Run: headless pygame with SDL's dummy video driver; simulated clock (each Clock.tick advances the game by its frame time, no real sleeping); random seed 0; keys injected as events and as key.get_pressed() state; no mouse input; restart key SPACE tapped at the start of phases 3 and 4.
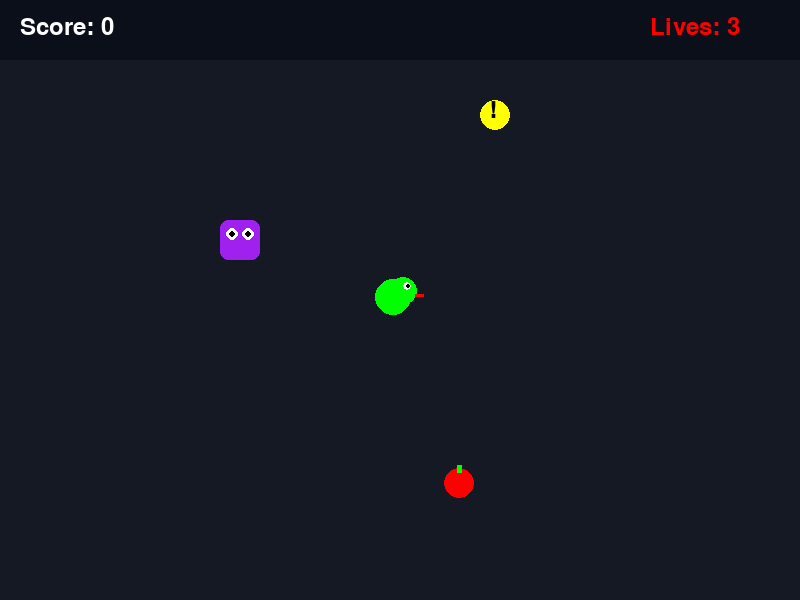
Frame 1 of 4 · flips 1–60 · no input
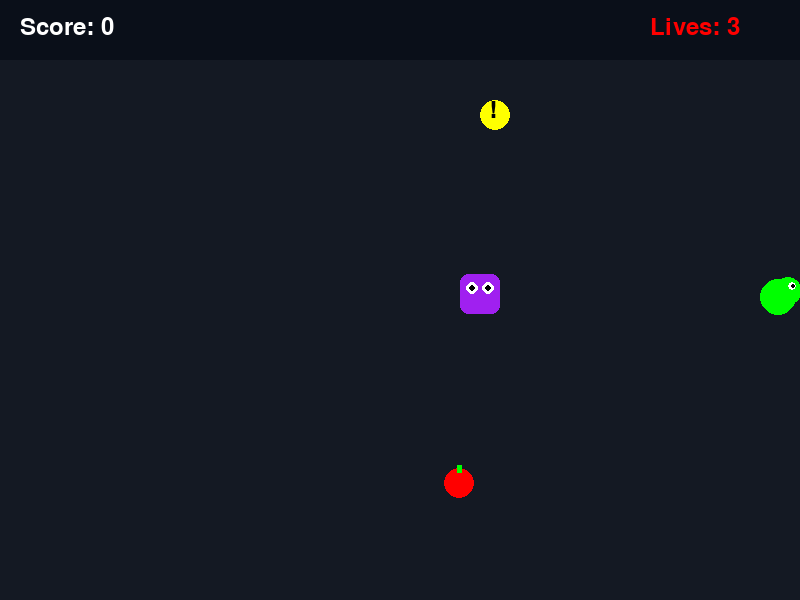
Frame 2 of 4 · flips 61–180 · tapped SPACE, RETURN · held RIGHT (→), D
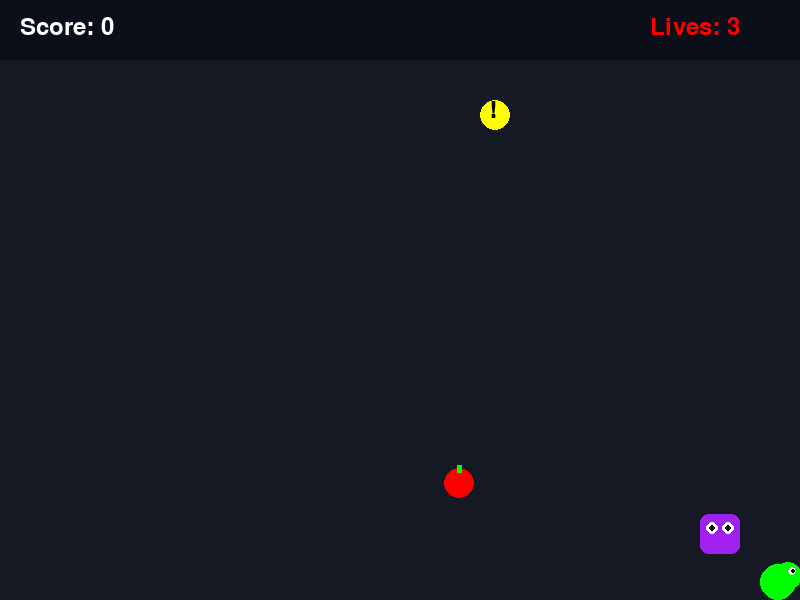
Frame 3 of 4 · flips 181–300 · tapped SPACE · held DOWN (↓), S
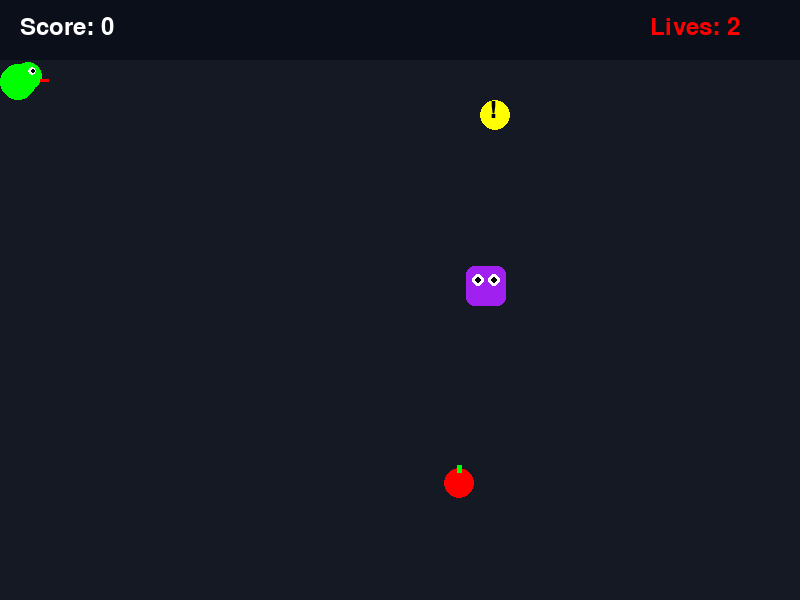
Frame 4 of 4 · flips 301–420 · tapped SPACE · held LEFT (←), A, UP (↑), W

The pygame program that drew these frames:

# C4K - SNAKE BYTE: Python Dungeon Game


import pygame
import random

pygame.init()

WIDTH = 800
HEIGHT = 600

screen = pygame.display.set_mode((WIDTH, HEIGHT))
pygame.display.set_caption("Python Dungeon")

clock = pygame.time.Clock()

font = pygame.font.Font(None, 36)
bigFont = pygame.font.Font(None, 72)

playerX = 375
playerY = 275

playerSize = 40
playerSpeed = 5

score = 0
lives = 3

appleX = random.randint(50, 700)
appleY = random.randint(80, 500)

enemyX = 100
enemyY = 100

enemySize = 40
enemySpeed = 2

powerX = random.randint(50, 700)
powerY = random.randint(80, 500)

powerSize = 30
powerActive = False
powerTimer = 0

gameOver = False


def resetGame():
    global playerX
    global playerY
    global enemyX
    global enemyY
    global appleX
    global appleY
    global powerX
    global powerY
    global score
    global lives
    global playerSpeed
    global powerActive
    global gameOver

    playerX = 375
    playerY = 275

    enemyX = 100
    enemyY = 100

    appleX = random.randint(50, 700)
    appleY = random.randint(80, 500)

    powerX = random.randint(50, 700)
    powerY = random.randint(80, 500)

    score = 0
    lives = 3

    playerSpeed = 5

    powerActive = False

    gameOver = False


running = True

while running:

    for event in pygame.event.get():

        if event.type == pygame.QUIT:
            running = False

        if event.type == pygame.KEYDOWN:

            if gameOver and event.key == pygame.K_SPACE:
                resetGame()


    if not gameOver:

        keys = pygame.key.get_pressed()


        # PLAYER MOVEMENT

        if keys[pygame.K_LEFT]:
            playerX -= playerSpeed

        if keys[pygame.K_RIGHT]:
            playerX += playerSpeed

        if keys[pygame.K_UP]:
            playerY -= playerSpeed

        if keys[pygame.K_DOWN]:
            playerY += playerSpeed


        # SCREEN BOUNDARIES

        if playerX < 0:
            playerX = 0

        if playerX > WIDTH - playerSize:
            playerX = WIDTH - playerSize

        if playerY < 60:
            playerY = 60

        if playerY > HEIGHT - playerSize:
            playerY = HEIGHT - playerSize


        # ENEMY CHASES PLAYER

        if enemyX < playerX:
            enemyX += enemySpeed

        if enemyX > playerX:
            enemyX -= enemySpeed

        if enemyY < playerY:
            enemyY += enemySpeed

        if enemyY > playerY:
            enemyY -= enemySpeed


        # COLLISION BOXES

        playerRect = pygame.Rect(
            playerX,
            playerY,
            playerSize,
            playerSize
        )

        appleRect = pygame.Rect(
            appleX,
            appleY,
            30,
            30
        )

        enemyRect = pygame.Rect(
            enemyX,
            enemyY,
            enemySize,
            enemySize
        )

        powerRect = pygame.Rect(
            powerX,
            powerY,
            powerSize,
            powerSize
        )


        # APPLE COLLISION

        if playerRect.colliderect(appleRect):

            score += 1

            appleX = random.randint(30, WIDTH - 60)
            appleY = random.randint(80, HEIGHT - 60)


        # POWER-UP COLLISION

        if playerRect.colliderect(powerRect):

            powerActive = True
            playerSpeed = 9

            powerTimer = pygame.time.get_ticks()

            powerX = -100
            powerY = -100


        # POWER-UP TIMER

        if powerActive:

            currentTime = pygame.time.get_ticks()

            if currentTime - powerTimer > 5000:

                playerSpeed = 5
                powerActive = False

                powerX = random.randint(30, WIDTH - 60)
                powerY = random.randint(80, HEIGHT - 60)


        # ENEMY COLLISION

        if playerRect.colliderect(enemyRect):

            lives -= 1

            playerX = 375
            playerY = 275

            enemyX = random.choice([50, 700])
            enemyY = random.choice([100, 500])

            pygame.time.delay(500)


        # GAME OVER

        if lives <= 0:
            gameOver = True


    # BACKGROUND

    screen.fill((20, 25, 35))


    # TOP SCORE BAR

    pygame.draw.rect(
        screen,
        (10, 15, 25),
        (0, 0, WIDTH, 60)
    )


    scoreText = font.render(
        "Score: " + str(score),
        True,
        "white"
    )

    livesText = font.render(
        "Lives: " + str(lives),
        True,
        "red"
    )

    screen.blit(scoreText, (20, 15))
    screen.blit(livesText, (650, 15))


    if not gameOver:

        # APPLE

        pygame.draw.circle(
            screen,
            "red",
            (appleX + 15, appleY + 15),
            15
        )

        pygame.draw.rect(
            screen,
            "green",
            (appleX + 13, appleY - 3, 5, 8)
        )


        # POWER-UP

        if not powerActive:

            pygame.draw.circle(
                screen,
                "yellow",
                (powerX + 15, powerY + 15),
                15
            )

            powerText = font.render(
                "!",
                True,
                "black"
            )

            screen.blit(
                powerText,
                (powerX + 9, powerY - 2)
            )


        # ENEMY

        pygame.draw.rect(
            screen,
            "purple",
            (enemyX, enemyY, enemySize, enemySize),
            border_radius=8
        )

        pygame.draw.circle(
            screen,
            "white",
            (int(enemyX + 12), int(enemyY + 14)),
            6
        )

        pygame.draw.circle(
            screen,
            "white",
            (int(enemyX + 28), int(enemyY + 14)),
            6
        )

        pygame.draw.circle(
            screen,
            "black",
            (int(enemyX + 12), int(enemyY + 14)),
            3
        )

        pygame.draw.circle(
            screen,
            "black",
            (int(enemyX + 28), int(enemyY + 14)),
            3
        )


        # PYTHON SNAKE PLAYER

        pygame.draw.circle(
            screen,
            "green",
            (int(playerX + 18), int(playerY + 22)),
            18
        )

        pygame.draw.circle(
            screen,
            "lime",
            (int(playerX + 28), int(playerY + 16)),
            14
        )

        pygame.draw.circle(
            screen,
            "white",
            (int(playerX + 32), int(playerY + 11)),
            4
        )

        pygame.draw.circle(
            screen,
            "black",
            (int(playerX + 33), int(playerY + 11)),
            2
        )

        pygame.draw.line(
            screen,
            "red",
            (playerX + 40, playerY + 20),
            (playerX + 48, playerY + 20),
            3
        )


        # SPEED MESSAGE

        if powerActive:

            boostText = font.render(
                "SPEED BOOST!",
                True,
                "yellow"
            )

            screen.blit(boostText, (300, 15))


    else:

        gameOverText = bigFont.render(
            "GAME OVER",
            True,
            "red"
        )

        finalScoreText = font.render(
            "Final Score: " + str(score),
            True,
            "white"
        )

        restartText = font.render(
            "Press SPACE to play again",
            True,
            "yellow"
        )

        screen.blit(
            gameOverText,
            (235, 210)
        )

        screen.blit(
            finalScoreText,
            (315, 300)
        )

        screen.blit(
            restartText,
            (245, 350)
        )


    pygame.display.flip()

    clock.tick(60)


pygame.quit()
